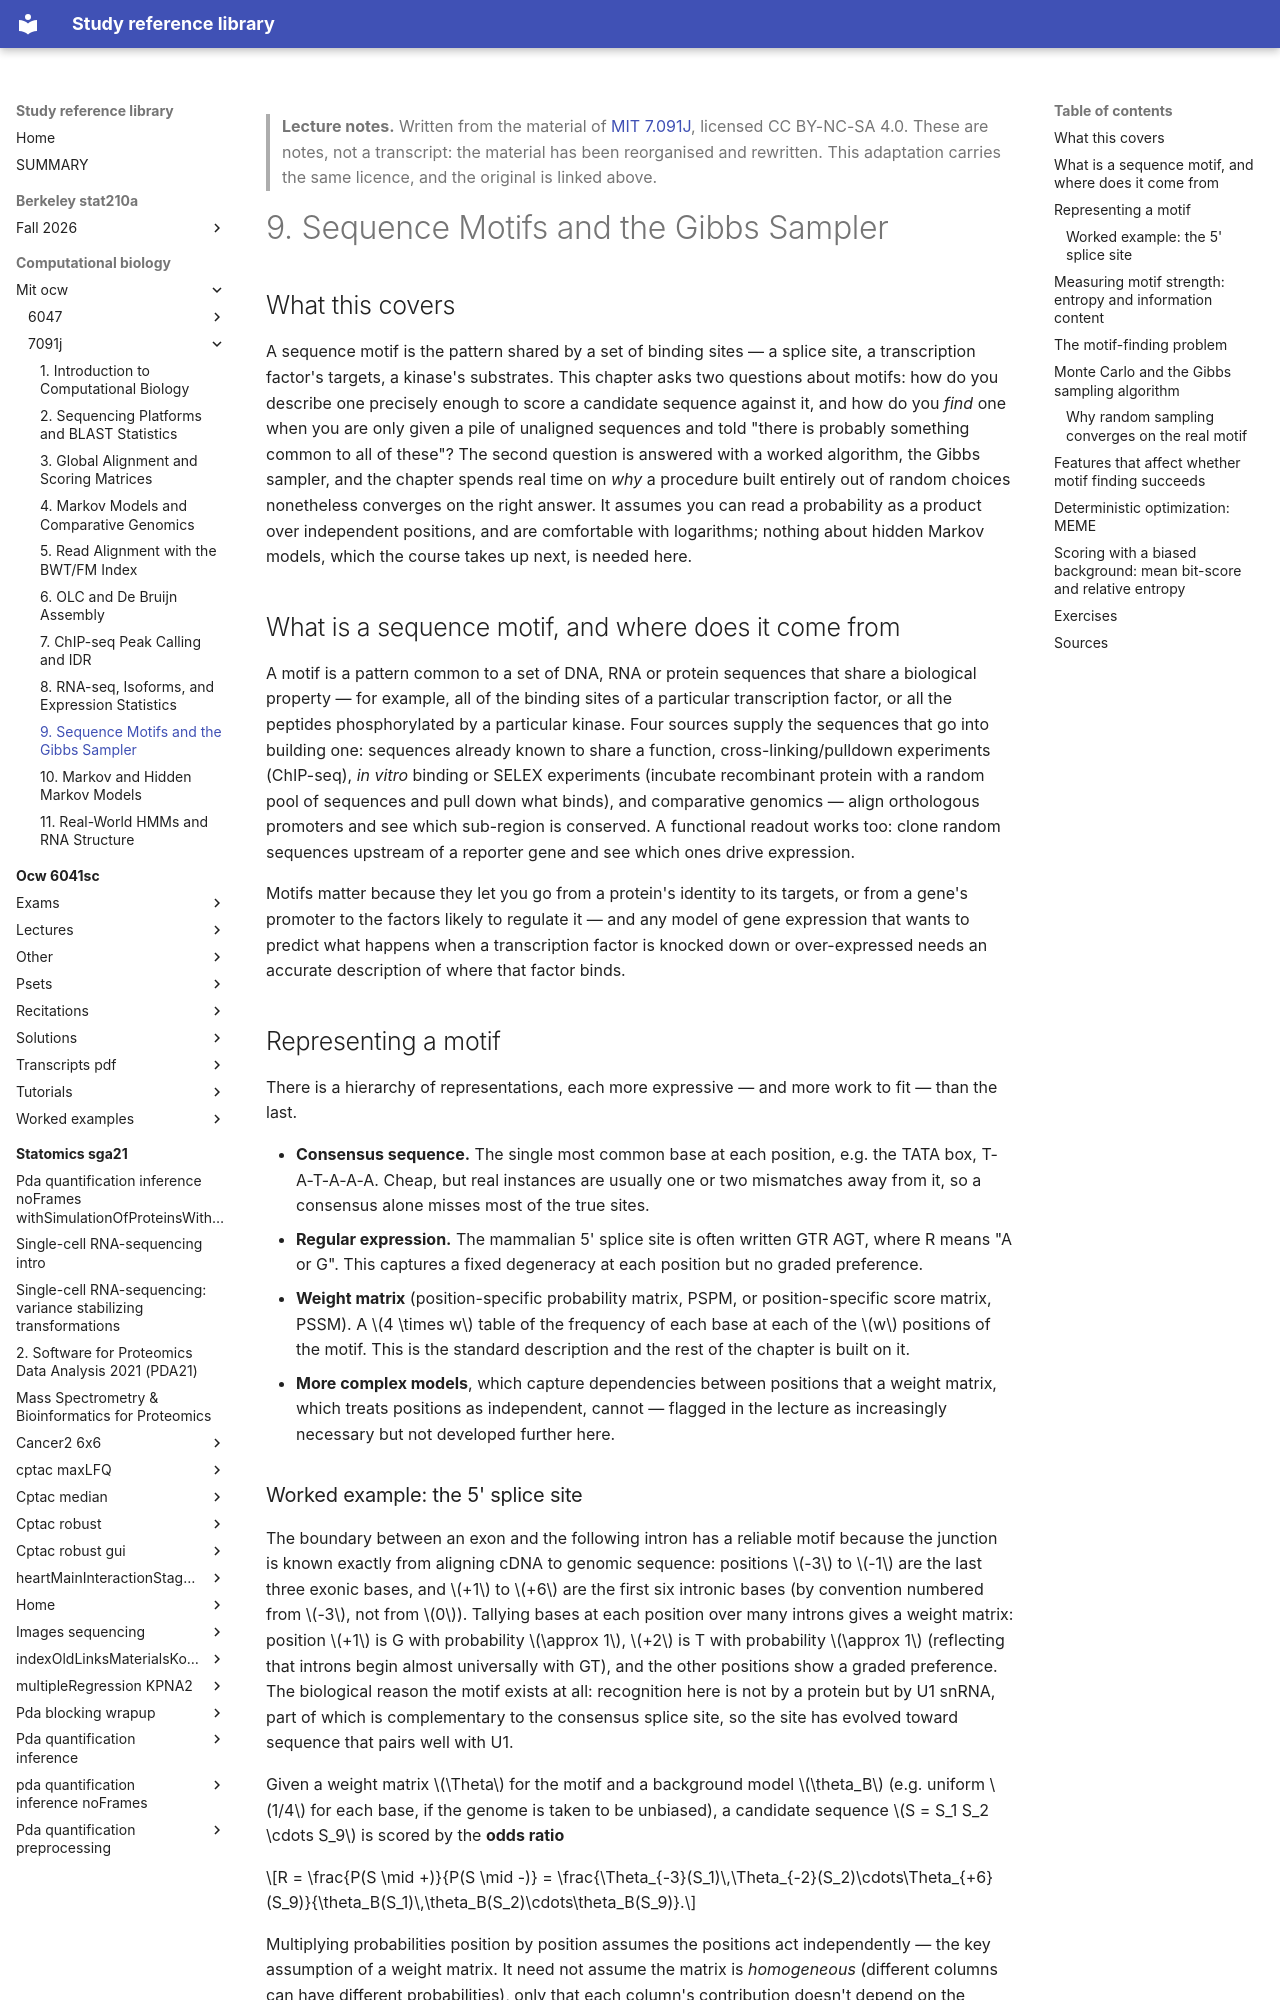

repository: Claptar/knowledge-base-library · page: computational-biology/mit-ocw/7091j/09-sequence-motifs-and-the-gibbs-sampler/index.html · generator: mkdocs

---
title: "9. Sequence Motifs and the Gibbs Sampler"
course: "MIT 7.091J"
chapter: 9
source: "https://ocw.mit.edu/courses/7-91j-foundations-of-computational-and-systems-biology-spring-2014/"
licence: "CC BY-NC-SA 4.0"
written: "2026-10-01"
---

> **Lecture notes.** Written from the material of [MIT 7.091J](https://ocw.mit.edu/courses/7-91j-foundations-of-computational-and-systems-biology-spring-2014/), licensed CC BY-NC-SA 4.0. These are notes, not a transcript: the material has been reorganised and rewritten. This adaptation carries the same licence, and the original is linked above.

# 9. Sequence Motifs and the Gibbs Sampler

## What this covers

A sequence motif is the pattern shared by a set of binding sites — a splice site, a transcription
factor's targets, a kinase's substrates. This chapter asks two questions about motifs: how do you
describe one precisely enough to score a candidate sequence against it, and how do you *find* one
when you are only given a pile of unaligned sequences and told "there is probably something common
to all of these"? The second question is answered with a worked algorithm, the Gibbs sampler, and
the chapter spends real time on *why* a procedure built entirely out of random choices nonetheless
converges on the right answer. It assumes you can read a probability as a product over independent
positions, and are comfortable with logarithms; nothing about hidden Markov models, which the course
takes up next, is needed here.

## What is a sequence motif, and where does it come from

A motif is a pattern common to a set of DNA, RNA or protein sequences that share a biological
property — for example, all of the binding sites of a particular transcription factor, or all the
peptides phosphorylated by a particular kinase. Four sources supply the sequences that go into
building one: sequences already known to share a function, cross-linking/pulldown experiments
(ChIP-seq), *in vitro* binding or SELEX experiments (incubate recombinant protein with a random
pool of sequences and pull down what binds), and comparative genomics — align orthologous
promoters and see which sub-region is conserved. A functional readout works too: clone random
sequences upstream of a reporter gene and see which ones drive expression.

Motifs matter because they let you go from a protein's identity to its targets, or from a gene's
promoter to the factors likely to regulate it — and any model of gene expression that wants to
predict what happens when a transcription factor is knocked down or over-expressed needs an
accurate description of where that factor binds.

## Representing a motif

There is a hierarchy of representations, each more expressive — and more work to fit — than the
last.

- **Consensus sequence.** The single most common base at each position, e.g. the TATA box,
  T-A-T-A-A-A. Cheap, but real instances are usually one or two mismatches away from it, so a
  consensus alone misses most of the true sites.
- **Regular expression.** The mammalian 5' splice site is often written GTR AGT, where R means "A
  or G". This captures a fixed degeneracy at each position but no graded preference.
- **Weight matrix** (position-specific probability matrix, PSPM, or position-specific score
  matrix, PSSM). A $4 \times w$ table of the frequency of each base at each of the $w$ positions of
  the motif. This is the standard description and the rest of the chapter is built on it.
- **More complex models**, which capture dependencies between positions that a weight matrix,
  which treats positions as independent, cannot — flagged in the lecture as increasingly necessary
  but not developed further here.
